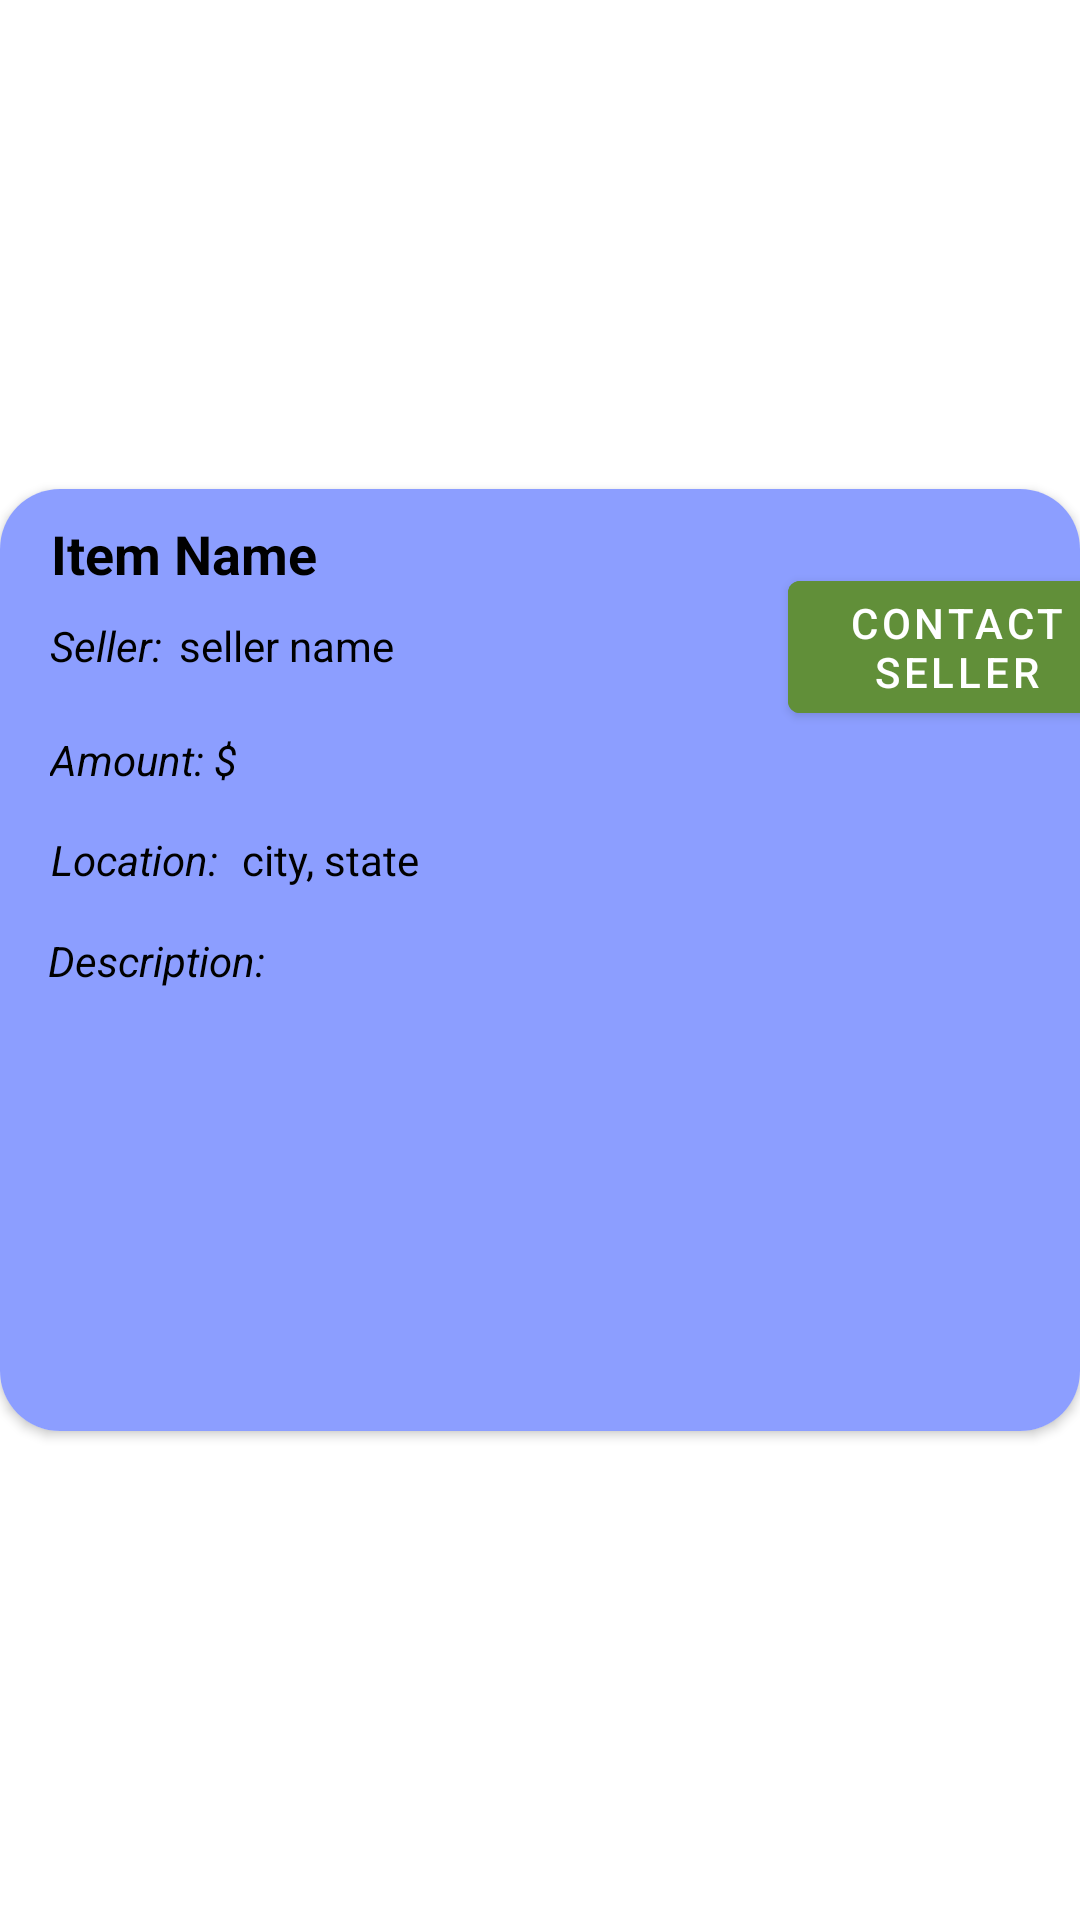

Android layout source for this screen:
<!-- AndroidManifest.xml: application theme Theme.EzSale -->
<!-- res/layout/list_buyer_items.xml -->
<?xml version="1.0" encoding="utf-8"?>
<androidx.constraintlayout.widget.ConstraintLayout xmlns:android="http://schemas.android.com/apk/res/android"
    xmlns:app="http://schemas.android.com/apk/res-auto"
    xmlns:tools="http://schemas.android.com/tools"
    android:layout_width="match_parent"
    android:layout_height="wrap_content"
    android:layout_marginBottom="3dp">

    <androidx.cardview.widget.CardView
        android:layout_width="wrap_content"
        android:layout_height="wrap_content"
        android:elevation="20dp"
        app:cardCornerRadius="20dp"
        android:layout_margin="5dp"
        app:layout_constraintBottom_toBottomOf="parent"
        app:layout_constraintEnd_toEndOf="parent"
        app:layout_constraintStart_toStartOf="parent"
        app:layout_constraintTop_toTopOf="parent">

        <androidx.constraintlayout.widget.ConstraintLayout
            android:id="@+id/CardElements"
            android:layout_width="391dp"
            android:layout_height="314dp"
            android:background="#8C9EFF">

            <TextView
                android:id="@+id/buyer_item_placeholder"
                android:layout_width="wrap_content"
                android:layout_height="wrap_content"
                android:text="Item Name"
                android:textColor="@color/black"
                android:textSize="18sp"
                android:textStyle="bold"
                app:layout_constraintBottom_toBottomOf="parent"
                app:layout_constraintEnd_toEndOf="parent"
                app:layout_constraintHorizontal_bias="0.056"
                app:layout_constraintStart_toStartOf="parent"
                app:layout_constraintTop_toTopOf="parent"
                app:layout_constraintVertical_bias="0.032" />

            <TextView
                android:id="@+id/textView2"
                android:layout_width="wrap_content"
                android:layout_height="wrap_content"
                android:text="Description: "
                android:textColor="@color/black"
                android:textStyle="italic"
                app:layout_constraintBottom_toBottomOf="parent"
                app:layout_constraintEnd_toEndOf="parent"
                app:layout_constraintHorizontal_bias="0.051"
                app:layout_constraintStart_toStartOf="parent"
                app:layout_constraintTop_toTopOf="parent"
                app:layout_constraintVertical_bias="0.501" />

            <TextView
                android:id="@+id/buyer_description_placeholder"
                android:layout_width="169dp"
                android:layout_height="80dp"
                android:text=""
                android:textColor="@color/black"
                app:layout_constraintBottom_toBottomOf="parent"
                app:layout_constraintEnd_toEndOf="parent"
                app:layout_constraintHorizontal_bias="0.076"
                app:layout_constraintStart_toStartOf="parent"
                app:layout_constraintTop_toTopOf="parent"
                app:layout_constraintVertical_bias="0.709" />

            <TextView
                android:id="@+id/amount_text"
                android:layout_width="wrap_content"
                android:layout_height="wrap_content"
                android:text="Amount: $"
                android:textColor="@color/black"
                android:textStyle="italic"
                app:layout_constraintBottom_toBottomOf="parent"
                app:layout_constraintEnd_toEndOf="parent"
                app:layout_constraintHorizontal_bias="0.051"
                app:layout_constraintStart_toStartOf="parent"
                app:layout_constraintTop_toTopOf="parent"
                app:layout_constraintVertical_bias="0.274" />

            <TextView
                android:id="@+id/buyer_amount_placeholder"
                android:layout_width="86dp"
                android:layout_height="20dp"
                android:text=""
                android:textColor="@color/black"
                app:layout_constraintBottom_toBottomOf="parent"
                app:layout_constraintEnd_toEndOf="parent"
                app:layout_constraintHorizontal_bias="0.265"
                app:layout_constraintStart_toStartOf="parent"
                app:layout_constraintTop_toTopOf="parent"
                app:layout_constraintVertical_bias="0.275" />

            <TextView
                android:id="@+id/textView7"
                android:layout_width="wrap_content"
                android:layout_height="wrap_content"
                android:text="Location: "
                android:textColor="@color/black"
                android:textStyle="italic"
                app:layout_constraintBottom_toBottomOf="parent"
                app:layout_constraintEnd_toEndOf="parent"
                app:layout_constraintHorizontal_bias="0.051"
                app:layout_constraintStart_toStartOf="parent"
                app:layout_constraintTop_toTopOf="parent"
                app:layout_constraintVertical_bias="0.386" />

            <TextView
                android:id="@+id/buyer_zip_placeholder"
                android:layout_width="147dp"
                android:layout_height="19dp"
                android:text="city, state"
                android:textColor="@color/black"
                app:layout_constraintBottom_toBottomOf="parent"
                app:layout_constraintEnd_toEndOf="parent"
                app:layout_constraintHorizontal_bias="0.331"
                app:layout_constraintStart_toStartOf="parent"
                app:layout_constraintTop_toTopOf="parent"
                app:layout_constraintVertical_bias="0.386"
                tools:ignore="TextContrastCheck" />

            <Button
                android:id="@+id/contact_seller_button"
                android:layout_width="112dp"
                android:layout_height="56dp"
                android:text="Contact Seller"
                android:backgroundTint="#618F39"
                app:layout_constraintBottom_toBottomOf="parent"
                app:layout_constraintEnd_toEndOf="parent"
                app:layout_constraintHorizontal_bias="0.942"
                app:layout_constraintStart_toStartOf="parent"
                app:layout_constraintTop_toTopOf="parent"
                app:layout_constraintVertical_bias="0.096" />

            <TextView
                android:id="@+id/buyer_author_text"
                android:layout_width="43dp"
                android:layout_height="21dp"
                android:text="Seller: "
                android:textStyle="italic"
                android:textColor="@color/black"
                app:layout_constraintBottom_toBottomOf="parent"
                app:layout_constraintEnd_toEndOf="parent"
                app:layout_constraintHorizontal_bias="0.048"
                app:layout_constraintStart_toStartOf="parent"
                app:layout_constraintTop_toTopOf="parent"
                app:layout_constraintVertical_bias="0.146" />

            <TextView
                android:id="@+id/seller_name_placeholder"
                android:layout_width="102dp"
                android:layout_height="21dp"
                android:text="seller name"
                android:textColor="@color/black"
                app:layout_constraintBottom_toBottomOf="parent"
                app:layout_constraintEnd_toEndOf="parent"
                app:layout_constraintHorizontal_bias="0.207"
                app:layout_constraintStart_toStartOf="parent"
                app:layout_constraintTop_toTopOf="parent"
                app:layout_constraintVertical_bias="0.146" />

            <ImageView
                android:id="@+id/buyer_listing_image"
                android:layout_width="183dp"
                android:layout_height="139dp"
                app:layout_constraintBottom_toBottomOf="parent"
                app:layout_constraintEnd_toEndOf="parent"
                app:layout_constraintHorizontal_bias="0.971"
                app:layout_constraintStart_toStartOf="parent"
                app:layout_constraintTop_toTopOf="parent"
                app:layout_constraintVertical_bias="0.84"
                tools:srcCompat="@tools:sample/backgrounds/scenic" />

        </androidx.constraintlayout.widget.ConstraintLayout>
    </androidx.cardview.widget.CardView>
</androidx.constraintlayout.widget.ConstraintLayout>
<!-- resources referenced by this layout -->
<resources>
  <style name="Theme.EzSale" parent="Theme.MaterialComponents.DayNight.DarkActionBar">
          
          <item name="colorPrimary">@color/purple_500</item>
          <item name="colorPrimaryVariant">@color/purple_700</item>
          <item name="colorOnPrimary">@color/white</item>
          
          <item name="colorSecondary">@color/teal_200</item>
          <item name="colorSecondaryVariant">@color/teal_700</item>
          <item name="colorOnSecondary">@color/black</item>
          
          <item name="android:statusBarColor" tools:targetApi="l">?attr/colorPrimaryVariant</item>
          
      </style>
  <!-- not gathered from this repository: default colours our renderer supplied (Android Studio template values) -->
  <color name="purple_500">#FF6200EE</color>
  <color name="purple_700">#FF3700B3</color>
  <color name="teal_200">#FF03DAC5</color>
  <color name="teal_700">#FF018786</color>
  <color name="black">#FF000000</color>
  <color name="white">#FFFFFFFF</color>
</resources>
